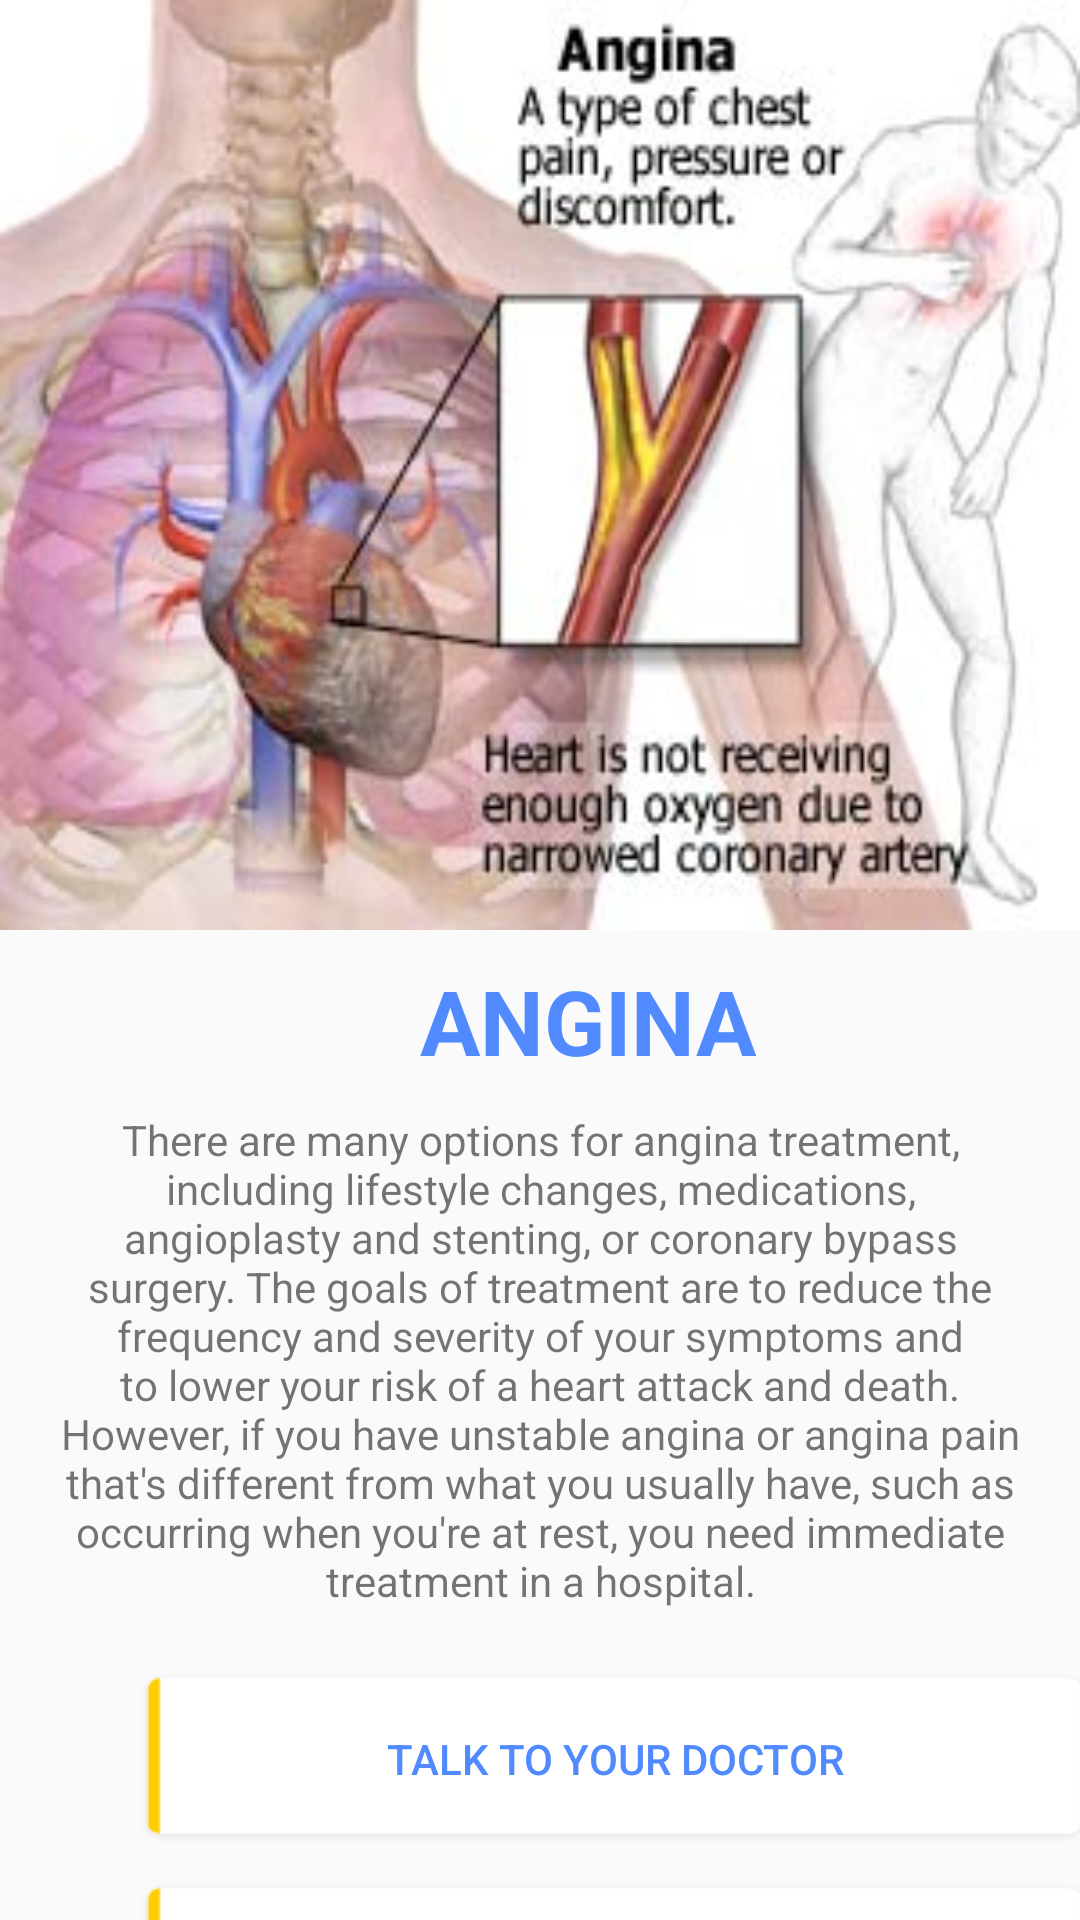

The Android layout XML behind this screen, and the referenced resources:
<!-- AndroidManifest.xml: application theme AppTheme -->
<!-- res/layout/activity_angina.xml -->
<?xml version="1.0" encoding="utf-8"?>
<LinearLayout xmlns:android="http://schemas.android.com/apk/res/android"
    xmlns:app="http://schemas.android.com/apk/res-auto"
    xmlns:tools="http://schemas.android.com/tools"
    android:layout_width="match_parent"
    android:layout_height="match_parent"
    tools:context=".Angina"
    android:orientation="vertical">



        <ImageView
            android:layout_width="match_parent"
            android:layout_height="310sp"
            android:background="@drawable/angin_img"
            />
    <TextView
        android:layout_width="wrap_content"
        android:layout_height="wrap_content"
        android:text="ANGINA"
        android:textSize="30sp"
        android:layout_marginLeft="140sp"
        android:layout_marginRight="55sp"
        android:textColor="#518AFF"
        android:textStyle="bold"
        android:layout_marginTop="10sp"/>





    <TextView
            android:layout_width="wrap_content"
            android:layout_height="wrap_content"
            android:text="There are many options for angina treatment, including lifestyle changes, medications, angioplasty and stenting, or coronary bypass surgery. The goals of treatment are to reduce the frequency and severity of your symptoms and to lower your risk of a heart attack and death.
However, if you have unstable angina or angina pain that's different from what you usually have, such as occurring when you're at rest, you need immediate treatment in a hospital."
            android:layout_marginLeft="10dp"
            android:layout_marginRight="10dp"
            android:padding="10dp"
            android:textAlignment="center"



            />

    <Button
        android:layout_width="320sp"
        android:layout_height="60sp"
        android:background="@drawable/btn_bg"
        android:layout_marginTop="10sp"
        android:layout_marginLeft="45sp"
        android:text="Talk to your doctor"
        android:textColor="#518AFF"


        />


    <Button
        android:layout_width="320sp"
        android:layout_height="60sp"
        android:background="@drawable/btn_bg"
        android:layout_marginTop="10sp"
        android:layout_marginLeft="45sp"
        android:text="Get additional tests if your doctor suggests it."
        android:textColor="#518AFF"
        android:textSize="10sp"


        />











</LinearLayout>
<!-- resources referenced by this layout -->
<resources>
  <!-- drawable angin_img: jpg bitmap (drawable, 16965 bytes) -->
  <!-- drawable btn_bg: png bitmap (drawable, 1167 bytes) -->
  <style name="AppTheme" parent="Theme.AppCompat.Light.DarkActionBar">
          
          <item name="colorPrimary">@color/colorPrimary</item>
          <item name="colorPrimaryDark">@color/Blue</item>
          <item name="colorAccent">@color/colorAccent</item>
      </style>
  <color name="colorPrimary">#518AFF</color>
  <color name="Blue">#467EF7</color>
  <color name="colorAccent">#D81B60</color>
</resources>
